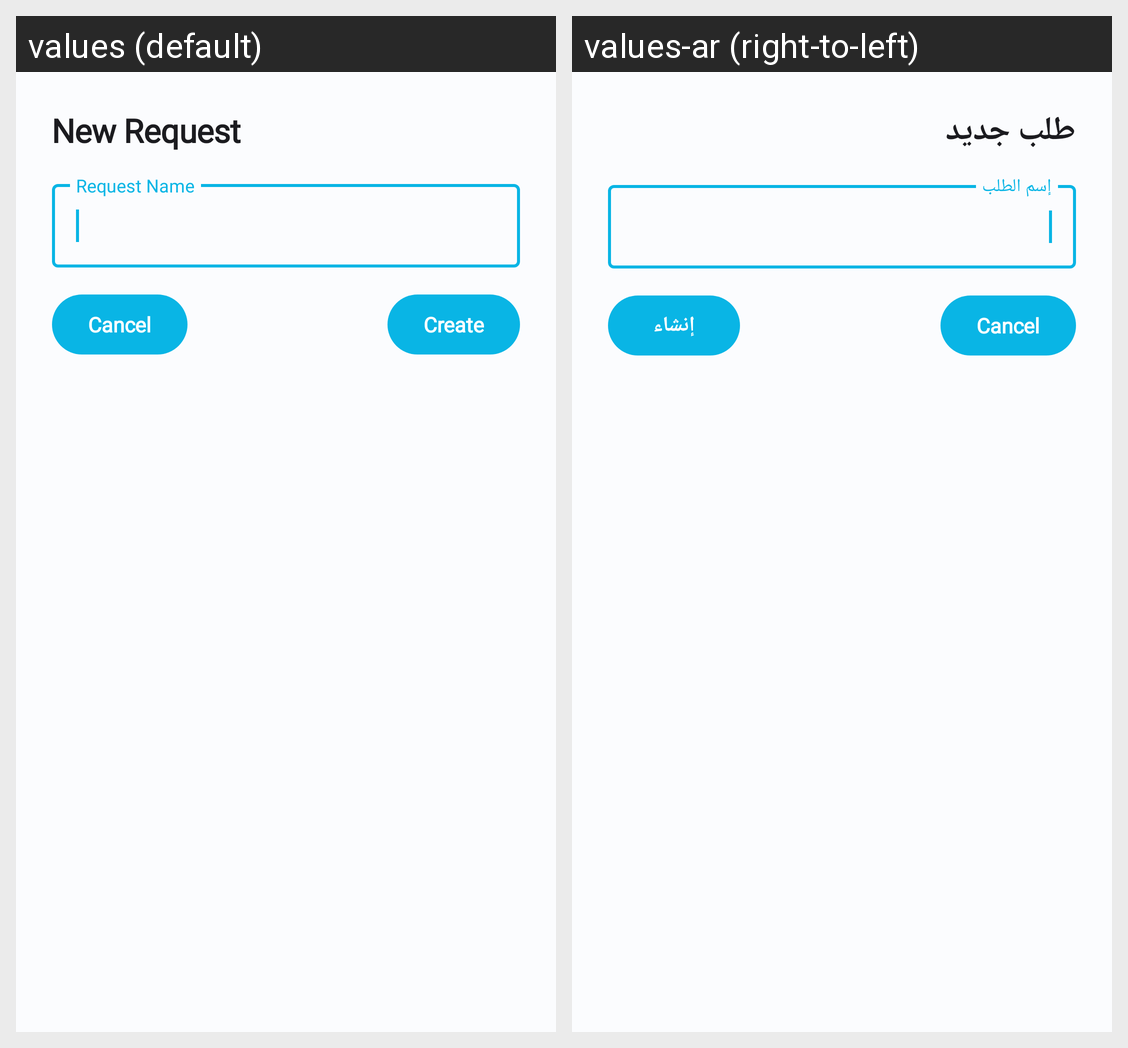

The Android screen above is rendered under two locales of the same app. Produce the string resources it draws, with the default and per-locale values.
Android screen res/layout/create_new_project_dialog.xml rendered under 2 locales, left to right: values (default), values-ar (right-to-left). Device: Nexus 5 (rendered at 1080×1920; each locale shown at half size, 540×960, under a caption strip naming it); theme Theme.Amino.App.
Strings drawn on this screen, with the default value and each locale's value (text and hints the layout hard-codes, and strings that could not be matched under every locale, appear in the picture but are not listed):

new_project
  values: New Request
  values-ar: طلب جديد

project_name
  values: Request Name
  values-ar: إسم الطلب

create
  values: Create
  values-ar: إنشاء
